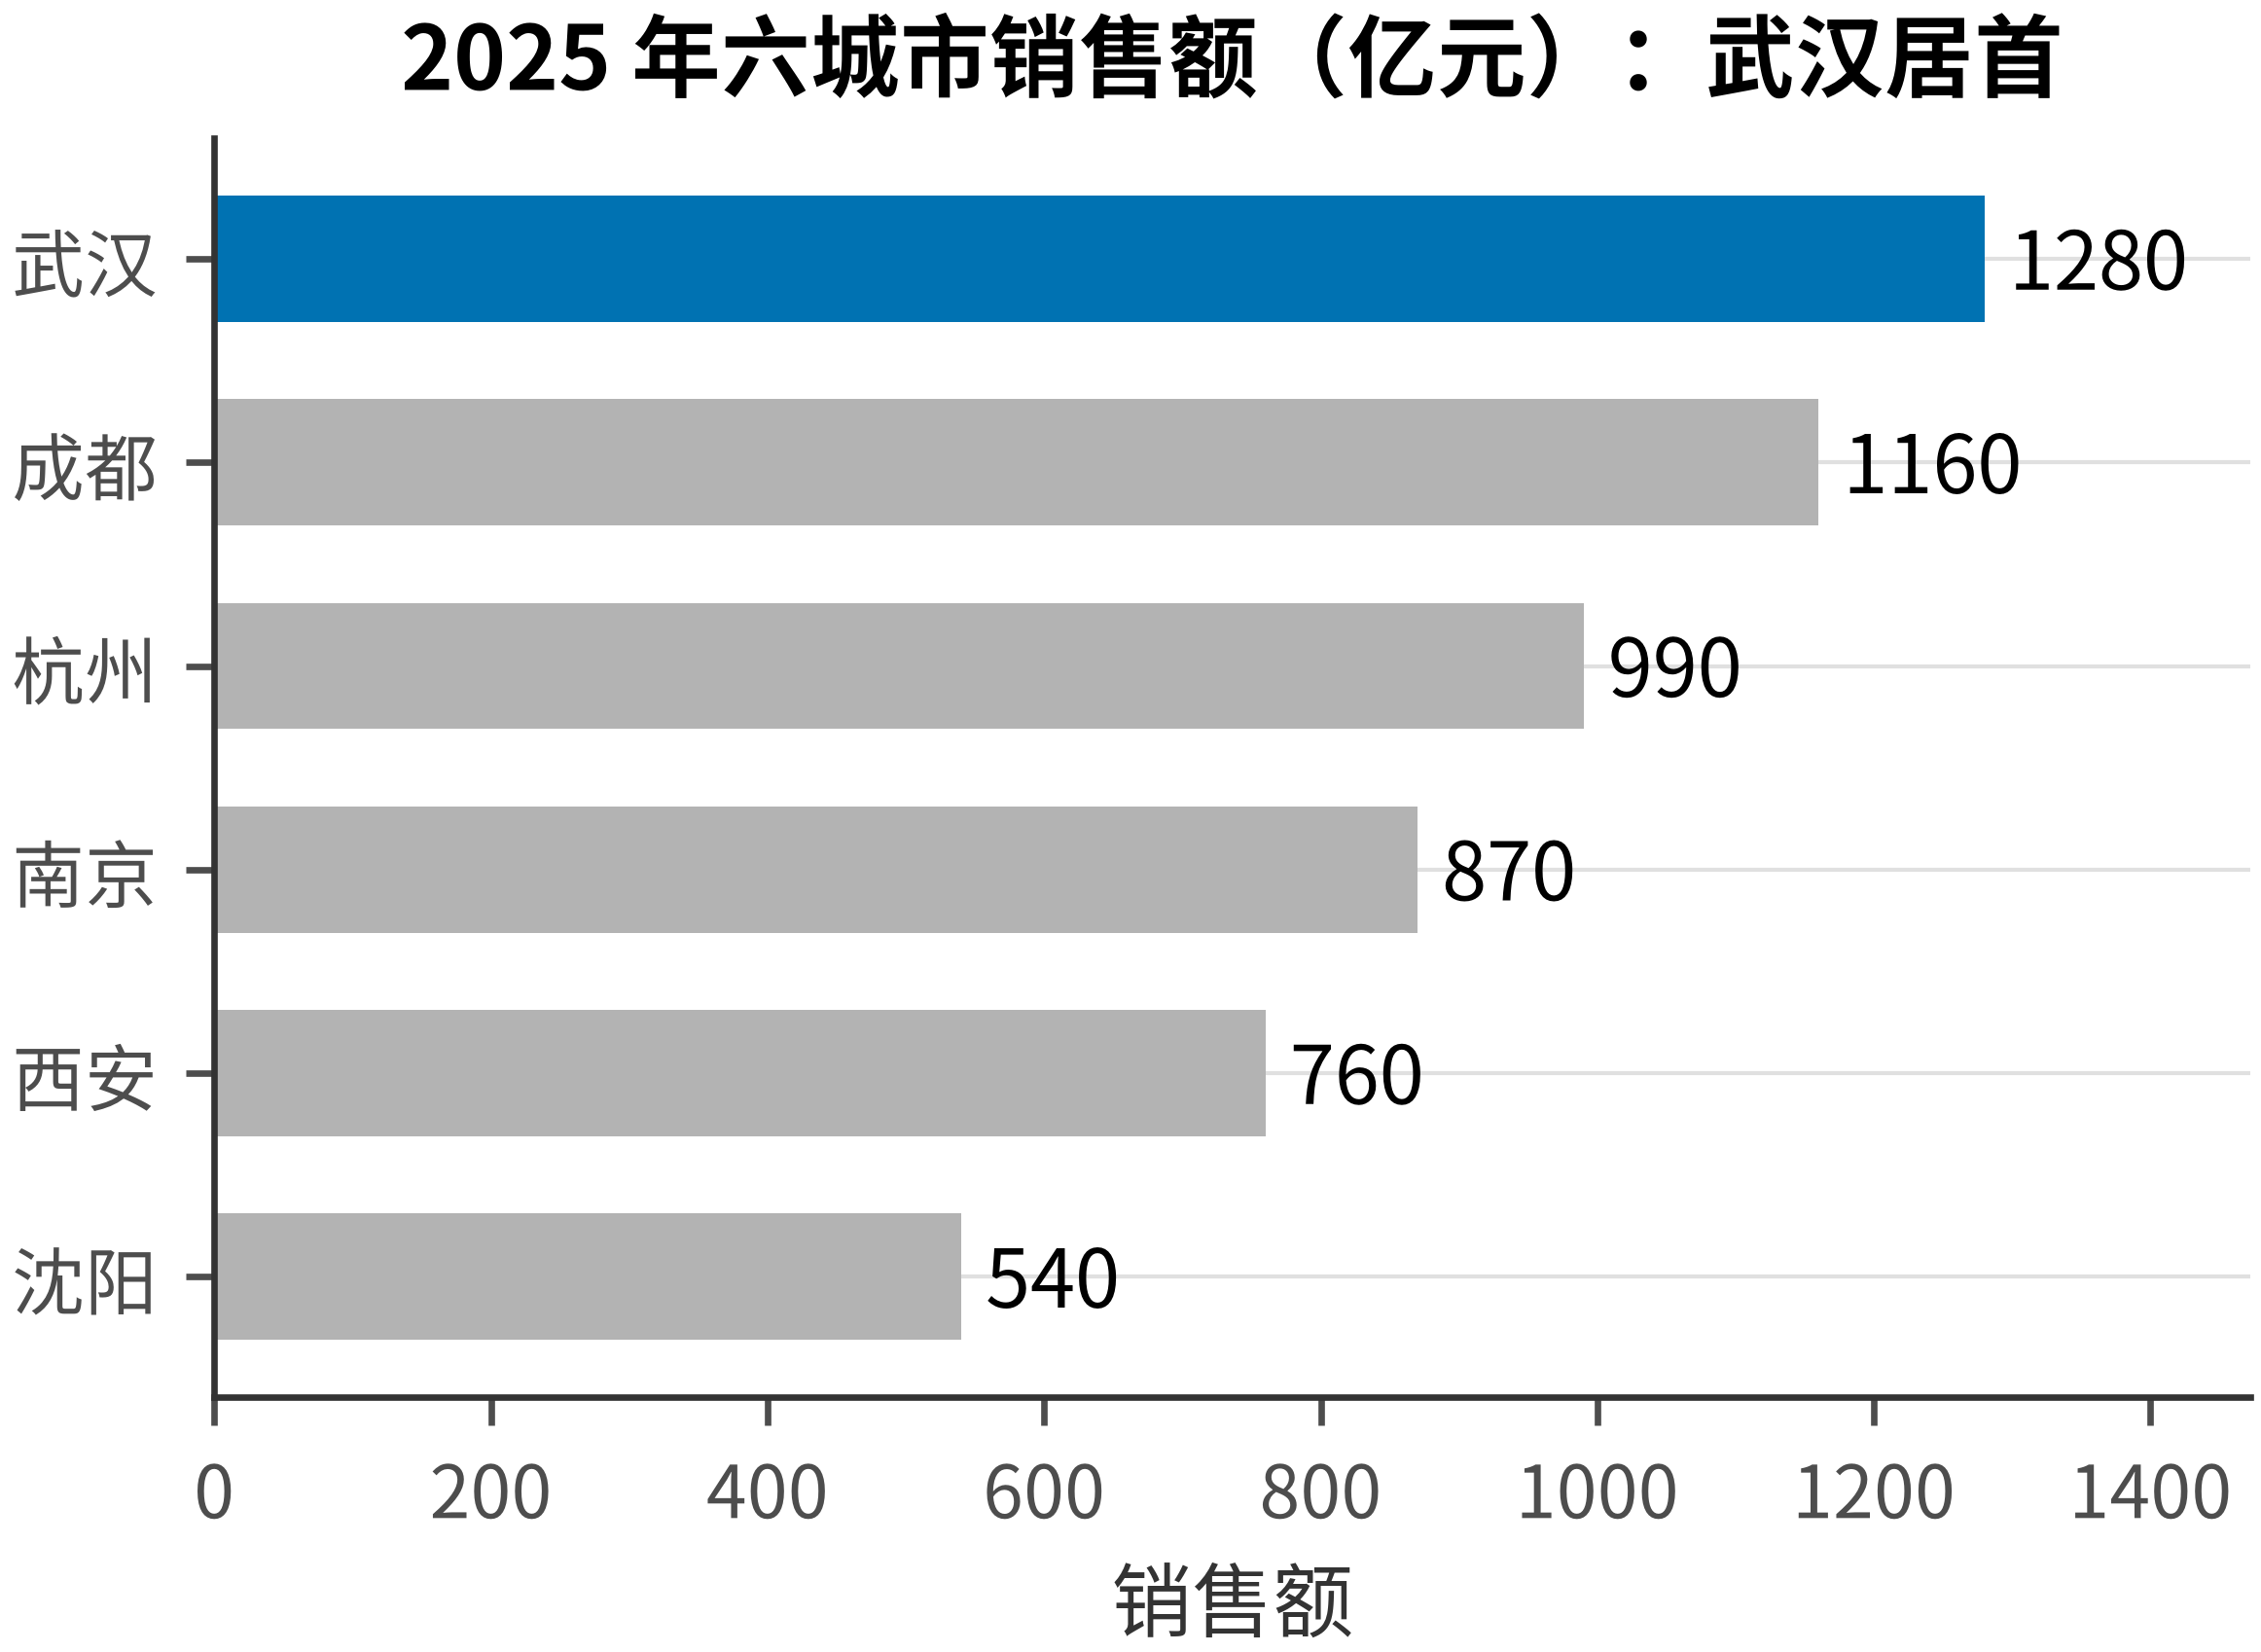

This figure's Python source:
# -*- coding: utf-8 -*-
"""排序条形图：按数值降序 + 主色强调冠军、其余灰化（comparison.md 规范 1/3/4）。"""
from pathlib import Path

import matplotlib.pyplot as plt

STYLE = Path(__file__).resolve().parents[3] / "assets" / "matplotlib"
plt.style.use(STYLE / "academic.mplstyle")

data = {"武汉": 1280, "成都": 1160, "杭州": 990, "南京": 870, "西安": 760, "沈阳": 540}
items = sorted(data.items(), key=lambda kv: kv[1])  # 条形图 y 轴自下而上，升序=视觉降序
names, values = [k for k, _ in items], [v for _, v in items]
colors = ["#B3B3B3"] * (len(items) - 1) + ["#0072B2"]  # 灰化配角，主色强调第一名

fig, ax = plt.subplots(figsize=(4.5, 2.8))
bars = ax.barh(names, values, color=colors, height=0.62)
ax.bar_label(bars, fmt="%d", padding=3)
ax.set_title("2025 年六城市销售额（亿元）：武汉居首")
ax.set_xlabel("销售额")
ax.set_xlim(0, max(values) * 1.15)  # 顶部留白给数值标签
fig.savefig(Path(__file__).with_suffix(".png"))
